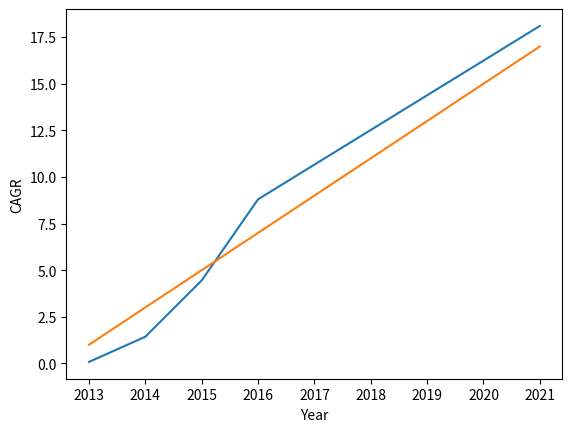

Write the Python code that produced this figure. (Note: this script raises an exception after producing the figure.)
import matplotlib.pyplot as plt

##################################
##X_pseudo = [2005,2006,2007,2008,2009,2010,2011] #YEARS
##
##Y = [80,90,92,83,94,99,92] #PRODUCTION
##
##A = 2008 #ASSUMED MEAN
#######################################

#################################
##X_pseudo = [2002,2004,2005,2006,2007,2008,2011] #YEARS
##
##Y = [80,95,104,93,100,110,108] #PRODUCTION
##
##A = 2006 #ASSUMED MEAN
##################################

X_pseudo = [2013,2014,2015,2016,2017,2018,2019,2020,2021] #YEARS

Y = [0.08,1.43,4.45,8.80,10.66,12.52,14.38,16.24,18.10] #CAGR

A = 2017 #ASSUMED MEAN

print("Given Years:",X_pseudo)
print("Production:",Y,"TOTAL:",sum(Y))
Y_total = sum(Y)
print("Assumed Mean:",A)

X = [num - A for num in X_pseudo]
print("X:",X,"TOTAL:",sum(X))
##X = sum(X)

XY = [X[i] * Y[i] for i in range(len(X))]
print("XY:",XY,"TOTAL:",sum(XY))
XY = sum(XY)

X2 = [X[i] * X[i] for i in range(len(X))]
print("X2:",X2,"TOTAL:",sum(X2))
X2 = sum(X2)

#CALCULATE A AND B
print("--------------------")
print("FORMULA: a = <Y/N and b = <XY/<X2")

a = Y_total//len(X)
print("a:",a)

b = XY//X2
print("b:",b)

print("Calculating Yc = a + b(x)")

Yc = [a + b * x for x in X]
print(Yc)

plt.xlabel("Year")
plt.ylabel("CAGR")
plt.plot(X_pseudo,Y)
plt.plot(X_pseudo,Yc)
plt.show()

future = int(input("Enter the Year:"))
x_pred = future - A
print("In ",future,", the production will be", a + b * x_pred)














